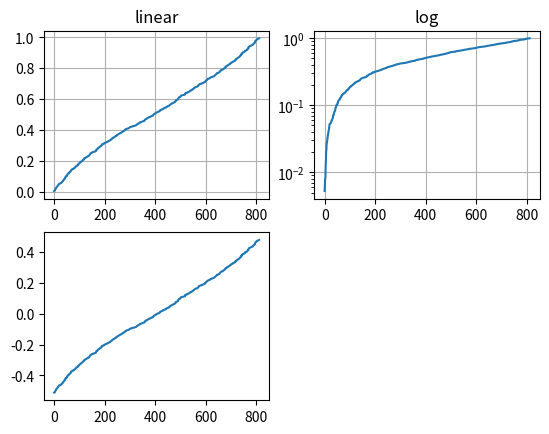

Write the Python code that produced this figure. (Note: this script raises an exception after producing the figure.)
# -*- coding: UTF-8 -*-
# [redacted]

import numpy as np
import matplotlib.pyplot as plt

from matplotlib.ticker import NullFormatter

"""
多个子图
"""

# 为了能够复现
np.random.seed(1)

y = np.random.normal(loc=0.5, scale=0.4, size=1000)
y = y[(y > 0) & (y < 1)]
y.sort()
x = np.arange(len(y))

plt.figure(1)

# linear
plt.subplot(221)
plt.plot(x, y)
plt.yscale('linear')
plt.title('linear')
plt.grid(True)

# log
plt.subplot(222)
plt.plot(x, y)
plt.yscale('log')
plt.title('log')
plt.grid(True)

# symmetric log
plt.subplot(223)
plt.plot(x, y - y.mean())
plt.yscale('symlog', linthreshy=0.01)
plt.title('symlog')
plt.grid(True)

# logit
plt.subplot(224)
plt.plot(x, y)
plt.yscale('logit')
plt.title('logit')
plt.grid(True)
plt.gca().yaxis.set_minor_formatter(NullFormatter())
plt.subplots_adjust(top=0.92, bottom=0.08, left=0.10, right=0.95, hspace=0.25,
                    wspace=0.35)

plt.show()
